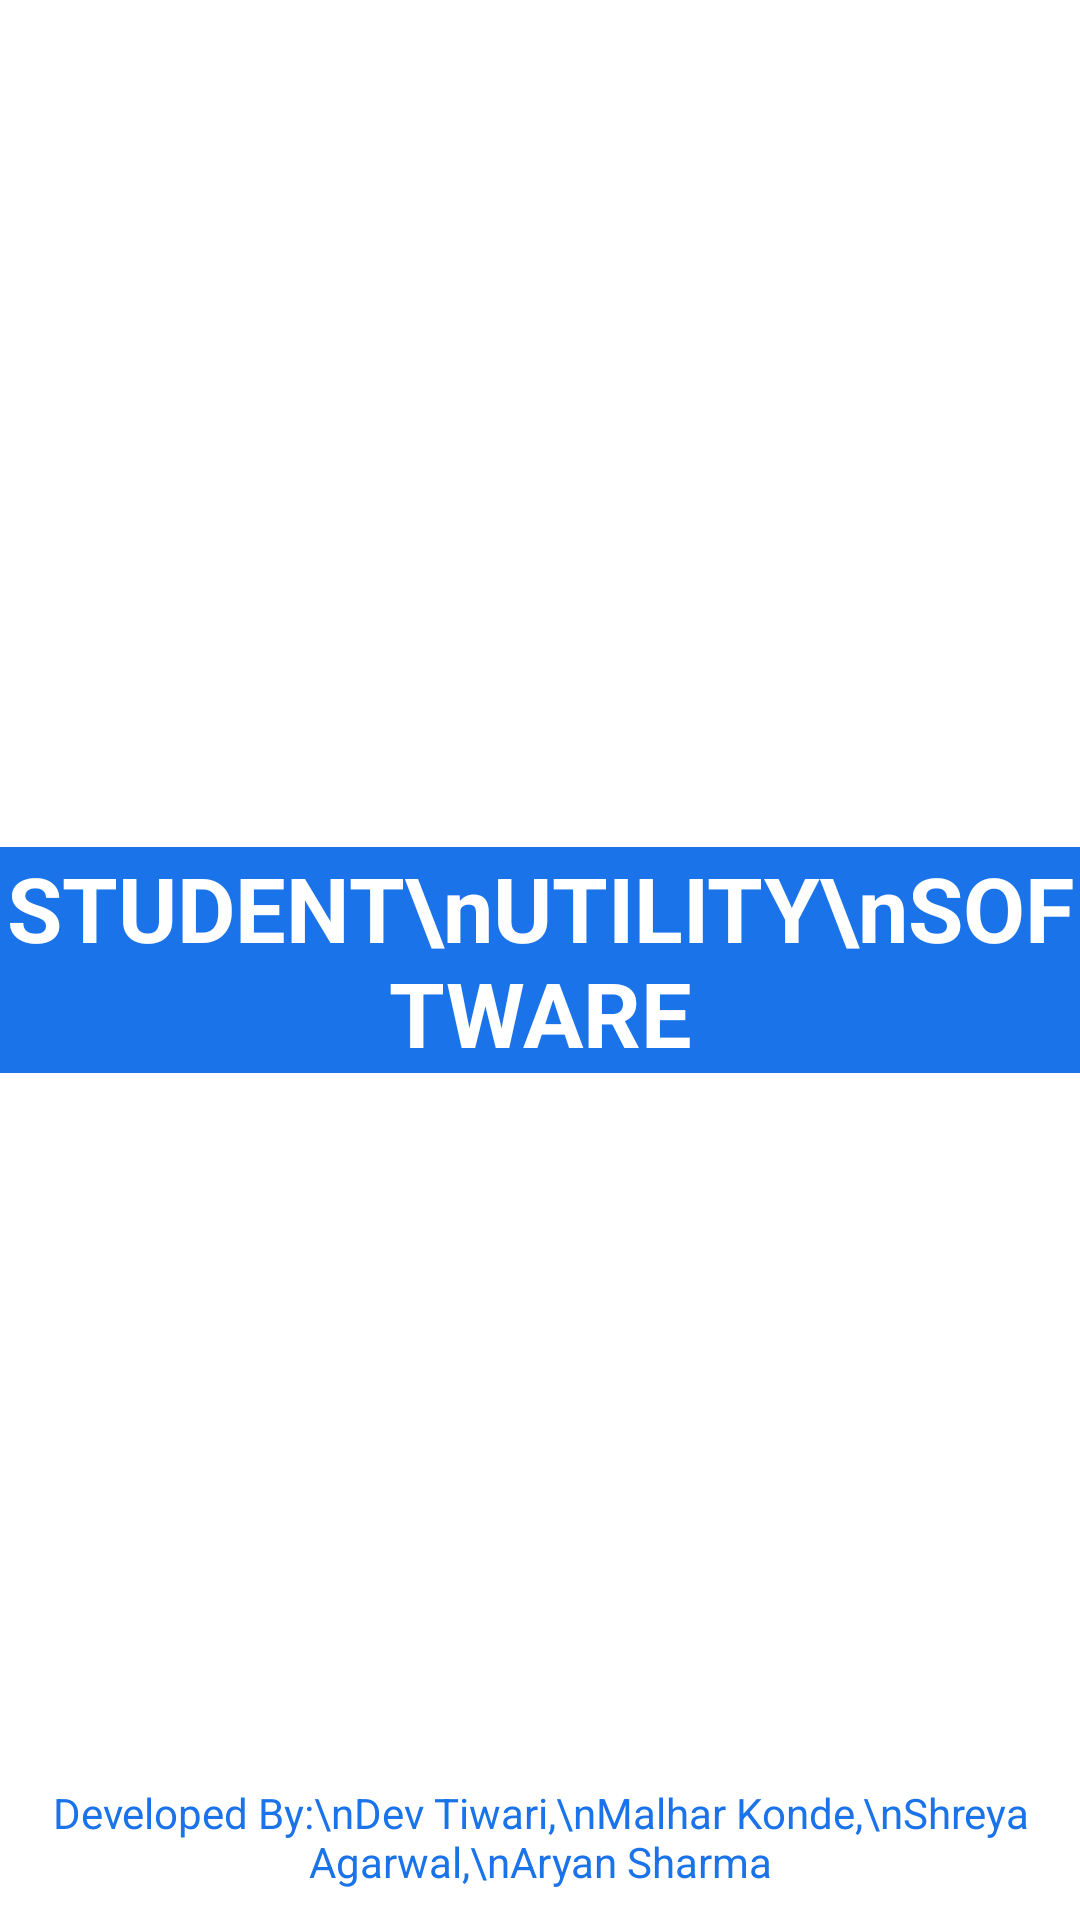

Android layout source for this screen:
<!-- AndroidManifest.xml: application theme Theme.StudentUtility -->
<!-- res/layout/activity_main2.xml -->
<?xml version="1.0" encoding="utf-8"?>
<RelativeLayout xmlns:android="http://schemas.android.com/apk/res/android"
    xmlns:app="http://schemas.android.com/apk/res-auto"
    xmlns:tools="http://schemas.android.com/tools"
    android:layout_width="match_parent"
    android:layout_height="match_parent"
    tools:context=".MainActivity2"
    android:background="@color/white">
<TextView
    android:layout_width="match_parent"
    android:layout_height="wrap_content"
    android:text="STUDENT\nUTILITY\nSOFTWARE"
    android:layout_centerInParent="true"
    android:textSize="30sp"
    android:background="@color/blue"
    android:textColor="@color/white"
    android:gravity="center"
    android:textStyle="bold"
    />

    <TextView
        android:layout_width="wrap_content"
        android:layout_height="wrap_content"
        android:text="Developed By:\nDev Tiwari,\nMalhar Konde,\nShreya Agarwal,\nAryan Sharma"
        android:textColor="@color/blue"
        android:layout_alignParentBottom="true"
        android:layout_centerHorizontal="true"
        android:gravity="center"
        android:layout_marginBottom="10dp"/>

</RelativeLayout>
<!-- resources referenced by this layout -->
<resources>
  <color name="blue">#1A73E9</color>
  <color name="white">#FFFFFFFF</color>
  <style name="Theme.StudentUtility" parent="Theme.AppCompat.DayNight.NoActionBar">
          
          <item name="colorPrimary">@color/purple_500</item>
          <item name="colorPrimaryVariant">@color/purple_700</item>
          <item name="colorOnPrimary">@color/white</item>
          
          <item name="colorSecondary">@color/teal_200</item>
          <item name="colorSecondaryVariant">@color/teal_700</item>
          <item name="colorOnSecondary">@color/black</item>
          
          <item name="android:statusBarColor" tools:targetApi="l">?attr/colorPrimaryVariant</item>
          
      </style>
  <color name="purple_500">#FF6200EE</color>
  <color name="purple_700">#FF3700B3</color>
  <color name="teal_200">#FF03DAC5</color>
  <color name="teal_700">#FF018786</color>
  <color name="black">#FF000000</color>
</resources>
